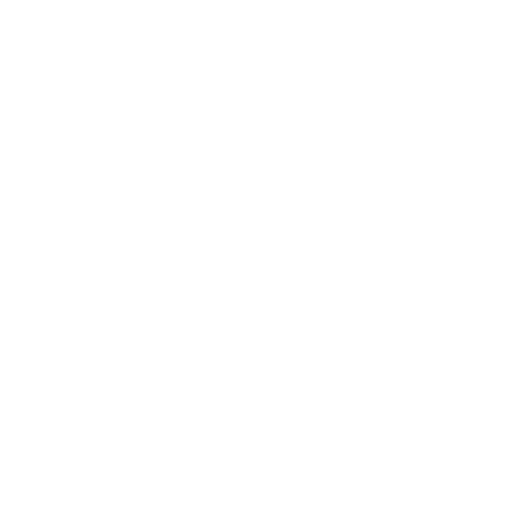
t = 0.00 s
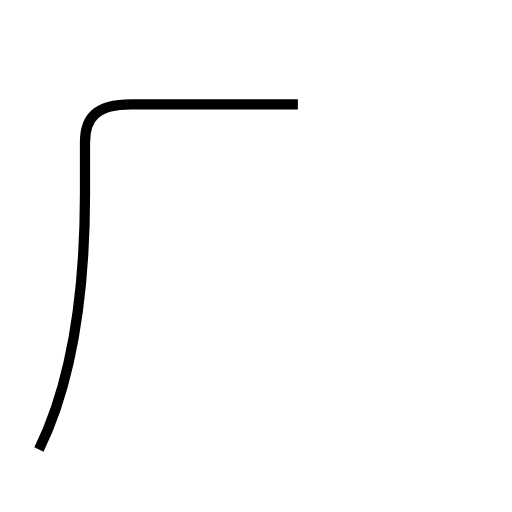
t = 1.61 s
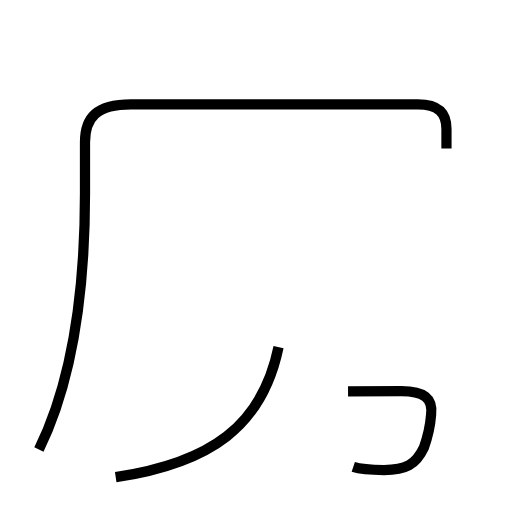
t = 3.43 s
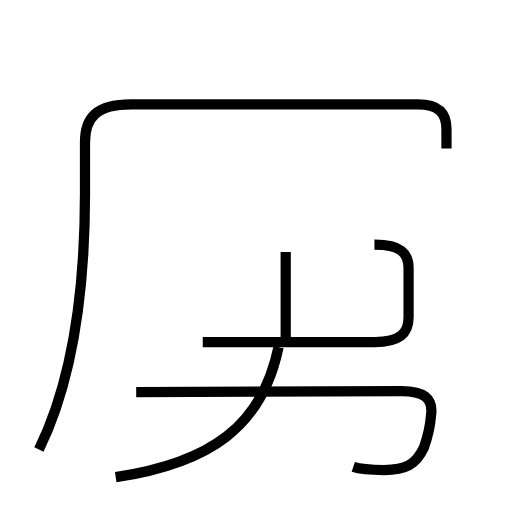
t = 5.23 s
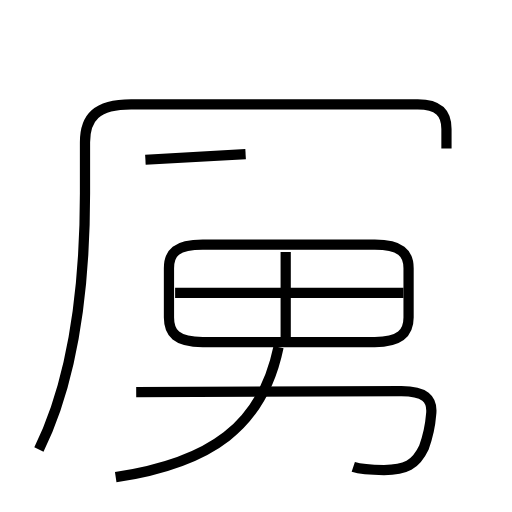
t = 7.12 s
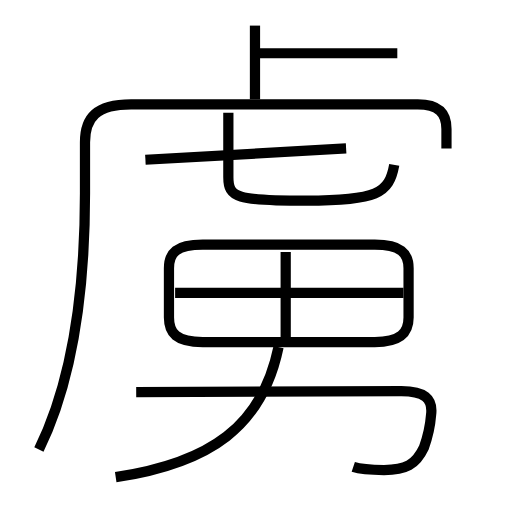
t = 8.82 s

The animated SVG that drew these frames (rendered in a browser with its animation timeline set to each time). Animation: 10 SMIL elements (animate=10); one cycle of 8.82 s.

<?xml version='1.0' encoding='utf-8'?>
<svg viewBox="0.0 -6.0 50.0 50.0" version="1.1" xmlns="http://www.w3.org/2000/svg"><rect x="-1000" y="-1000" width="2000" height="2000" stroke="white" fill="white" /><g style="fill:none;stroke:#000000;stroke-width:1"><path d="M 3.8 -0.1 C 6.8 -6.2 8.3 -14.2 8.3 -25.1 L 8.3 -30.1 C 8.3 -32.5 9.4 -33.8 12.8 -33.8 L 40.8 -33.8 C 42.8 -33.8 43.6 -33.0 43.6 -31.4 L 43.6 -29.5 " transform="translate(0.0 38.0)" stroke-dasharray="71.51412925696016" stroke-dashoffset="71.51412925696016"><animate attributeName="stroke-dashoffset" from="71.51412925696016" to="0" dur="2.145423877708805s" begin="0s" fill="freeze" /></path><path d="M 11.3 2.6 C 20.6 1.2 25.6 -2.4 27.2 -10.1 " transform="translate(0.0 38.0)" stroke-dasharray="21.9745054671982" stroke-dashoffset="21.9745054671982"><animate attributeName="stroke-dashoffset" from="21.9745054671982" to="0" dur="0.659235164015946s" begin="2.145423877708805s" fill="freeze" /></path><path d="M 34.5 1.6 C 35.4 1.9 36.5 1.9 37.5 1.9 C 39.6 1.9 40.6 1.4 41.4 -0.3 C 41.8 -1.4 42.0 -2.2 42.1 -3.5 C 42.3 -5.1 41.4 -5.8 39.2 -5.8 L 13.3 -5.7 " transform="translate(0.0 38.0)" stroke-dasharray="41.4149117593582" stroke-dashoffset="41.4149117593582"><animate attributeName="stroke-dashoffset" from="41.4149117593582" to="0" dur="1.2424473527807458s" begin="2.804659041724751s" fill="freeze" /></path><path d="M 27.9 -10.8 L 27.9 -19.4 " transform="translate(0.0 38.0)" stroke-dasharray="8.599999999999998" stroke-dashoffset="8.599999999999998"><animate attributeName="stroke-dashoffset" from="8.599999999999998" to="0" dur="0.25799999999999995s" begin="4.047106394505496s" fill="freeze" /></path><path d="M 19.8 -10.6 L 36.6 -10.6 C 39.1 -10.6 39.9 -11.5 39.9 -13.0 L 39.9 -17.8 C 39.9 -19.3 39.1 -20.1 36.6 -20.1 L 19.8 -20.1 C 17.2 -20.1 16.5 -19.3 16.5 -17.8 L 16.5 -13.0 C 16.5 -11.5 17.2 -10.6 19.8 -10.6 Z " transform="translate(0.0 38.0)" stroke-dasharray="61.86334001176246" stroke-dashoffset="61.86334001176246"><animate attributeName="stroke-dashoffset" from="61.86334001176246" to="0" dur="1.8559002003528737s" begin="4.305106394505496s" fill="freeze" /></path><path d="M 39.4 -15.4 L 17.1 -15.4 " transform="translate(0.0 38.0)" stroke-dasharray="22.299999999999997" stroke-dashoffset="22.299999999999997"><animate attributeName="stroke-dashoffset" from="22.299999999999997" to="0" dur="0.6689999999999999s" begin="6.16100659485837s" fill="freeze" /></path><path d="M 14.2 -28.4 L 33.8 -29.5 " transform="translate(0.0 38.0)" stroke-dasharray="19.63084307919555" stroke-dashoffset="19.63084307919555"><animate attributeName="stroke-dashoffset" from="19.63084307919555" to="0" dur="0.5889252923758664s" begin="6.83000659485837s" fill="freeze" /></path><path d="M 38.5 -27.9 C 38.0 -25.1 36.8 -24.4 29.9 -24.4 C 23.1 -24.4 22.3 -24.7 22.3 -26.7 L 22.3 -33.0 " transform="translate(0.0 38.0)" stroke-dasharray="25.51554777996928" stroke-dashoffset="25.51554777996928"><animate attributeName="stroke-dashoffset" from="25.51554777996928" to="0" dur="0.7654664333990783s" begin="7.418931887234236s" fill="freeze" /></path><path d="M 24.9 -34.3 L 24.9 -41.5 " transform="translate(0.0 38.0)" stroke-dasharray="7.200000000000003" stroke-dashoffset="7.200000000000003"><animate attributeName="stroke-dashoffset" from="7.200000000000003" to="0" dur="0.21600000000000008s" begin="8.184398320633314s" fill="freeze" /></path><path d="M 38.8 -38.8 L 24.9 -38.8" transform="translate(0.0 38.0)" stroke-dasharray="13.899999999999999" stroke-dashoffset="13.899999999999999"><animate attributeName="stroke-dashoffset" from="13.899999999999999" to="0" dur="0.4169999999999999s" begin="8.400398320633313s" fill="freeze" /></path></g></svg>
